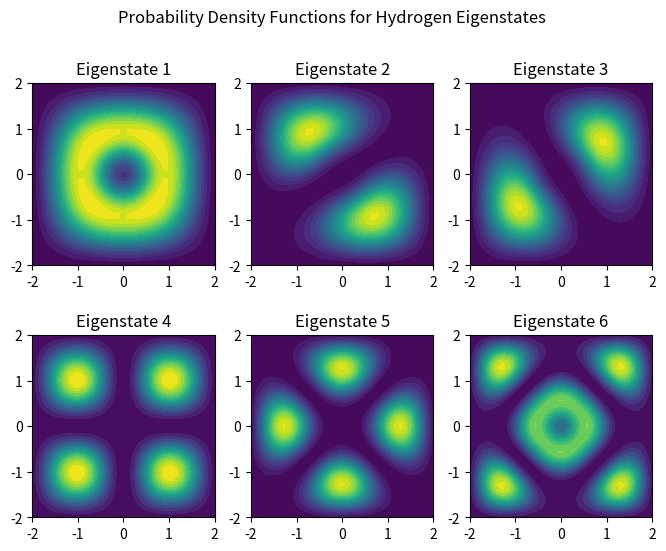
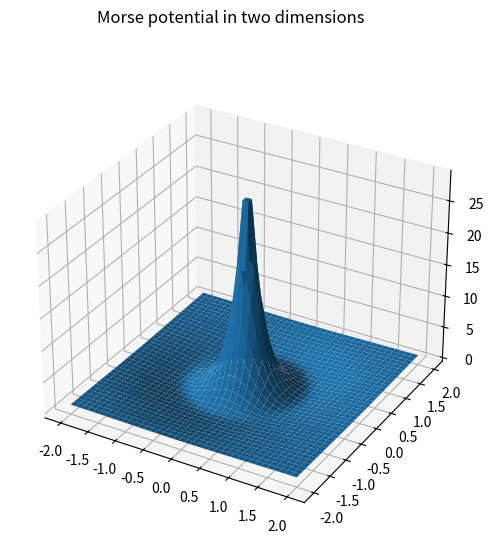

Recreate these plots in Python, in order.
import numpy as np
import matplotlib.pyplot as plt
from scipy.sparse.linalg import eigsh, eigs
from scipy import sparse

N = 40
xi = -2
xf = 2
dx = (xf - xi) / (N - 1)
X, Y = np.meshgrid(np.linspace(xi, xf, N, dtype=float),
                   np.linspace(xi, xf, N, dtype=float))

#B = -1
De = 1
a = 2
re = 1

def get_potential(x, y):
    #return B / np.sqrt(x ** 2 + y ** 2)
    return De * (1 - np.exp(-a * (np.sqrt(x ** 2 + y ** 2) - re))) ** 2

V = get_potential(X, Y)

diag = np.ones(N)
diags = np.array([diag, -2 * diag, diag])
D = sparse.spdiags(diags, np.array([-1, 0, 1]), N, N)
T = (-1 / (dx ** 2)) * sparse.kronsum(D, D)
U = sparse.diags(V.reshape(N ** 2), (0))
H = T + U
print(diags)

w, v = eigsh(H, k=10, which="SM")

def get_e(n):
    return v.T[n].reshape((N, N))

print(w)

fig, ax = plt.subplots(nrows=2, ncols=3, figsize=(8, 6))

fig2 = plt.figure(figsize=(8, 6))
ax2 = fig2.add_subplot(projection="3d")

fig2.suptitle("Morse potential in two dimensions")

ax2.plot_surface(X, Y, V)

fig.suptitle("Probability Density Functions for Hydrogen Eigenstates")

ax[0, 0].contourf(X, Y, get_e(0) ** 2, 20)
ax[0, 1].contourf(X, Y, get_e(1) ** 2, 20)
ax[0, 2].contourf(X, Y, get_e(2) ** 2, 20)
ax[1, 0].contourf(X, Y, get_e(3) ** 2, 20)
ax[1, 1].contourf(X, Y, get_e(4) ** 2, 20)
ax[1, 2].contourf(X, Y, get_e(5) ** 2, 20)

ax[0, 0].set_title("Eigenstate 1")
ax[0, 1].set_title("Eigenstate 2")
ax[0, 2].set_title("Eigenstate 3")
ax[1, 0].set_title("Eigenstate 4")
ax[1, 1].set_title("Eigenstate 5")
ax[1, 2].set_title("Eigenstate 6")

ax[0, 0].set_aspect("equal")
ax[0, 1].set_aspect("equal")
ax[0, 2].set_aspect("equal")
ax[1, 0].set_aspect("equal")
ax[1, 1].set_aspect("equal")
ax[1, 2].set_aspect("equal")

plt.show()
